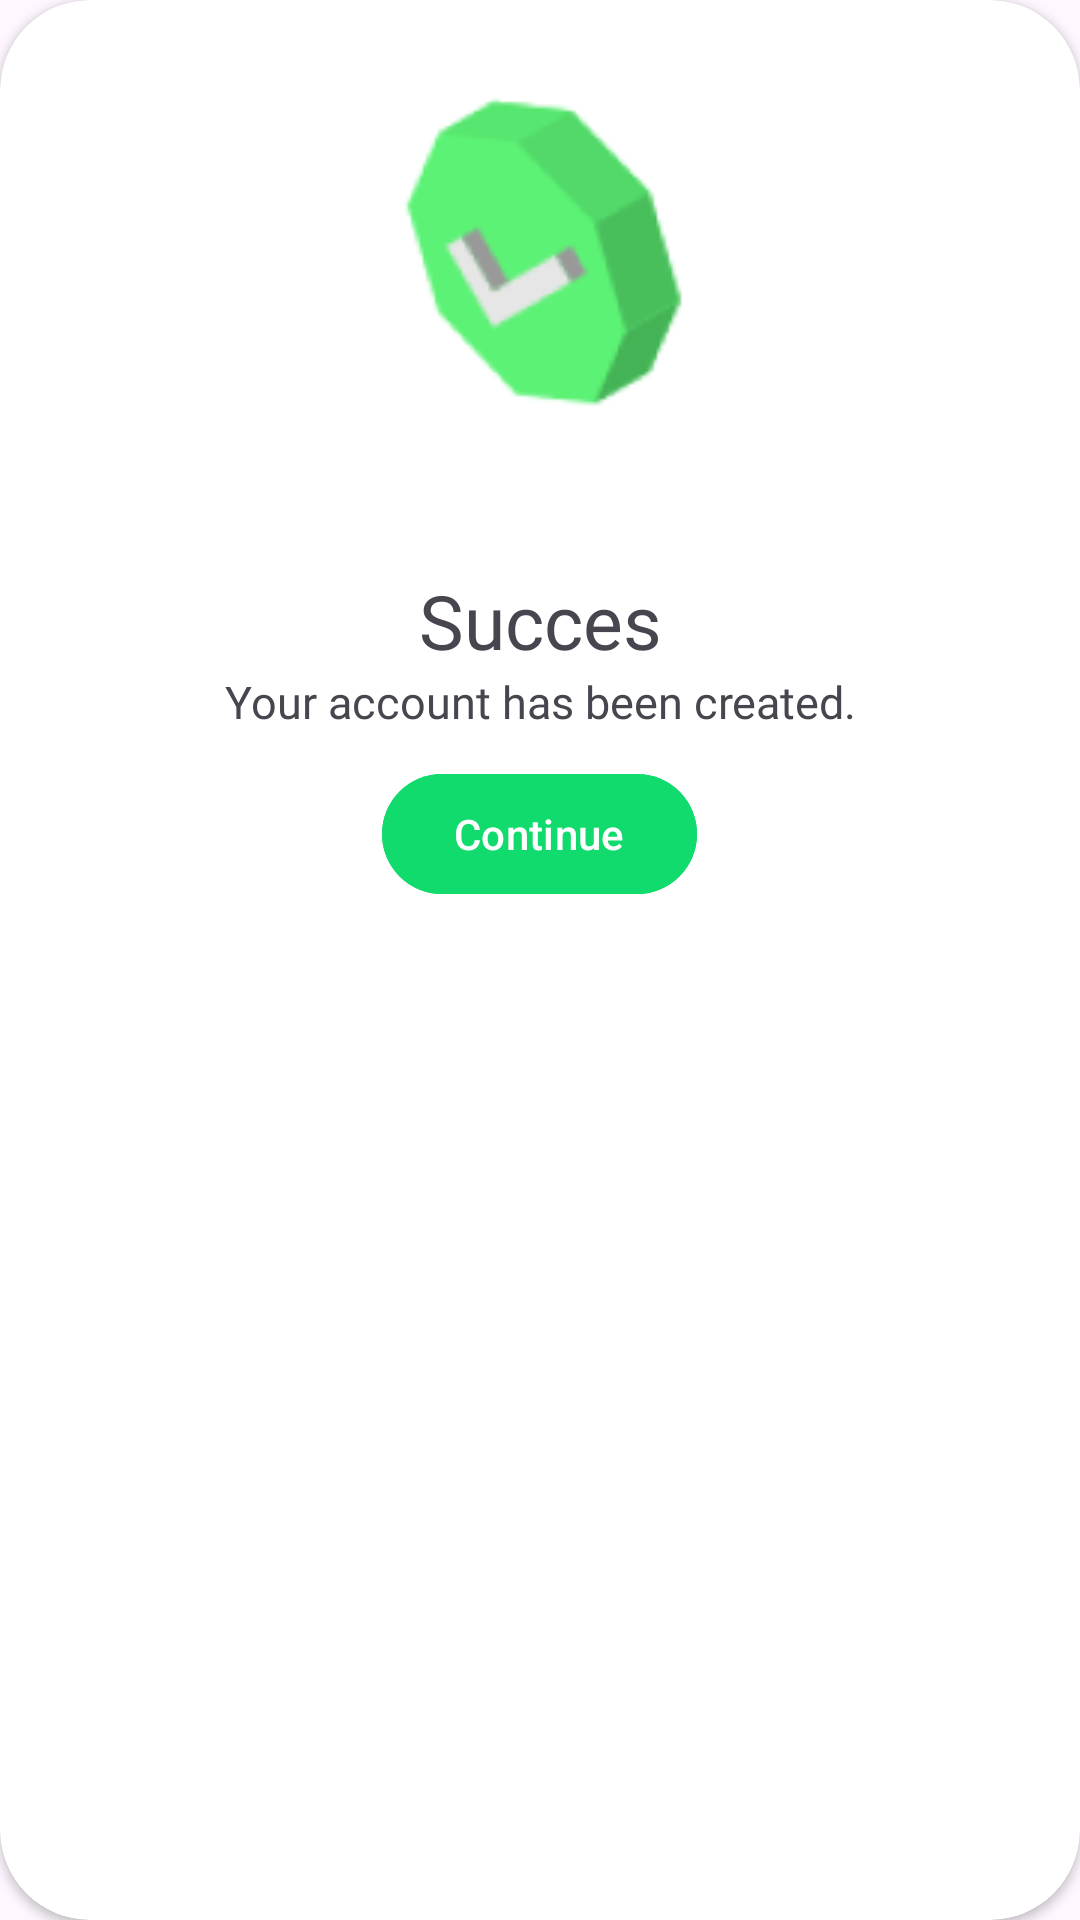

Produce the Android XML layout that renders to this screen, including the resource entries it uses.
<!-- AndroidManifest.xml: application theme Theme.BidNShare -->
<!-- res/layout/dialog_success.xml -->
<?xml version="1.0" encoding="utf-8"?>
<androidx.cardview.widget.CardView xmlns:android="http://schemas.android.com/apk/res/android"
    android:layout_width="match_parent"
    xmlns:app="http://schemas.android.com/apk/res-auto"
    app:cardCornerRadius="30dp"
    android:layout_margin="10dp"
    android:layout_height="wrap_content">
    <LinearLayout
        android:layout_width="match_parent"
        android:layout_height="wrap_content"
        android:orientation="vertical">
        <ImageView
            android:layout_marginTop="20dp"
            android:layout_width="wrap_content"
            android:layout_height="wrap_content"
            android:src="@drawable/success"
            android:layout_gravity="center_horizontal"/>
        <TextView
            android:id="@+id/tvStatus"
            android:layout_width="300dp"
            android:layout_gravity="center_horizontal"
            android:layout_height="wrap_content"
            android:layout_marginTop="40dp"
            android:fontFamily="@font/bold"
            android:text="Succes"
            android:textAlignment="center"
            android:textSize="25sp"
            app:layout_constraintEnd_toEndOf="parent"
            app:layout_constraintHorizontal_bias="0.493"
            app:layout_constraintStart_toStartOf="parent"
            app:layout_constraintTop_toBottomOf="@+id/imgFingerPrint" />

        <TextView
            android:id="@+id/textView8"
            android:layout_width="wrap_content"
            android:layout_height="wrap_content"
            android:fontFamily="@font/bold"
            android:layout_gravity="center_horizontal"
            android:text="Your account has been created."
            android:textAlignment="center"
            android:textSize="15sp"
            app:layout_constraintEnd_toEndOf="parent"
            app:layout_constraintHorizontal_bias="0.497"
            app:layout_constraintStart_toStartOf="parent"
            app:layout_constraintTop_toTopOf="parent" />
        <com.google.android.material.button.MaterialButton
        android:layout_width="wrap_content"
        android:layout_height="wrap_content"
        android:layout_gravity="center_horizontal"
        android:layout_marginTop="10dp"
        android:id="@+id/btnContinueSuccess"
        android:layout_marginBottom="20dp"
        android:backgroundTint="@color/g_green"
        android:text="Continue" />

    </LinearLayout>

</androidx.cardview.widget.CardView>
<!-- resources referenced by this layout -->
<resources>
  <color name="g_green">#12DB6E</color>
  <!-- drawable success: png bitmap (drawable, 7039 bytes) -->
  <style name="Theme.BidNShare" parent="Base.Theme.BidNShare" />
  <style name="Base.Theme.BidNShare" parent="Theme.Material3.DayNight.NoActionBar">
          
          
      </style>
</resources>
